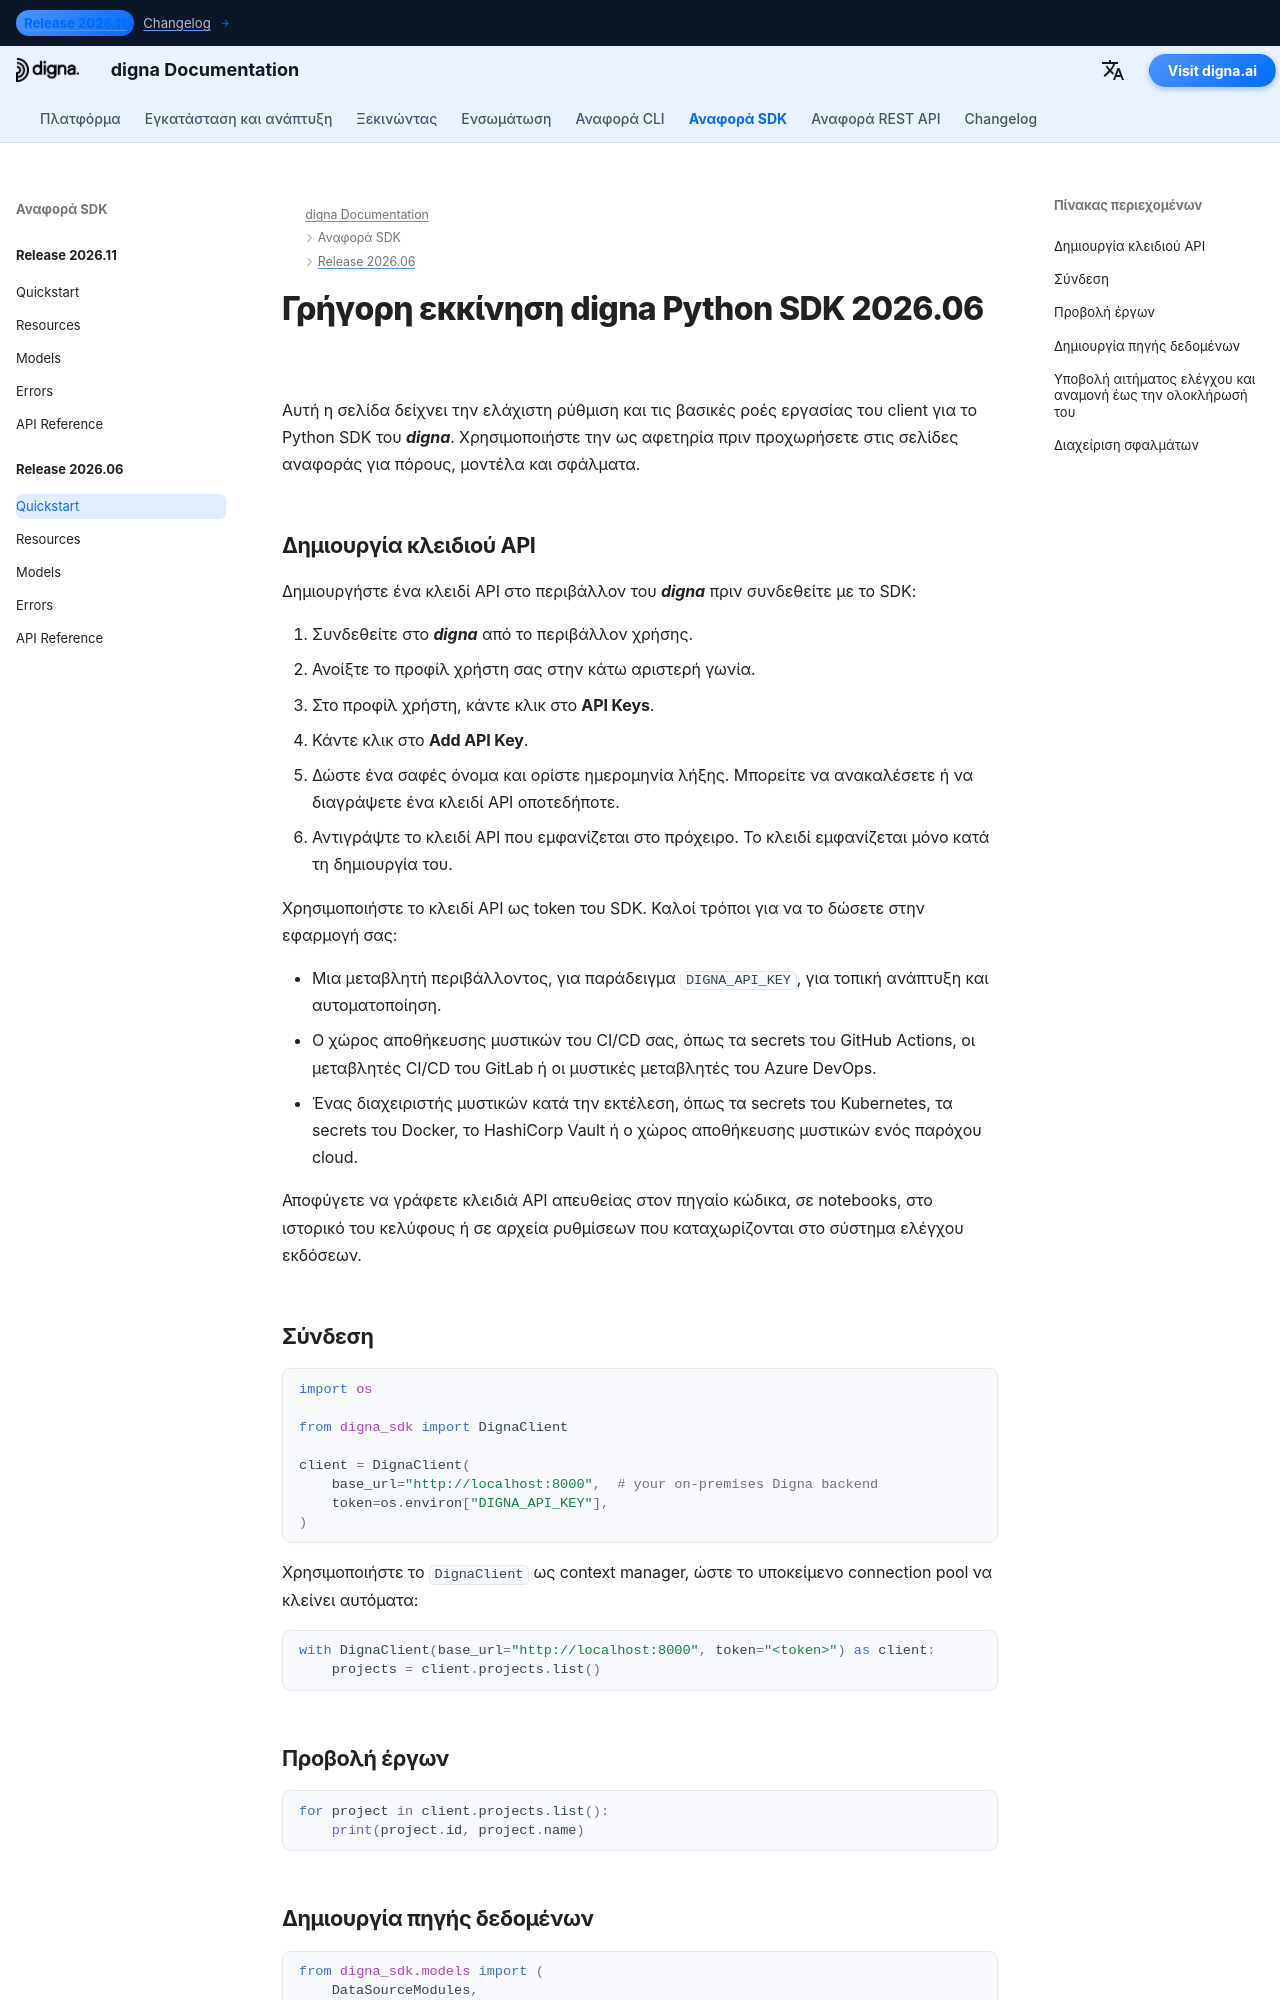

repository: dignaai/digna-docs · page: el/sdk/Release 2026.06/quickstart/index.html · generator: mkdocs

---
title: Γρήγορη εκκίνηση digna Python SDK 2026.06 | Τεκμηρίωση digna
description: Οδηγός γρήγορης εκκίνησης για την έκδοση digna Python SDK 2026.06
image: /assets/logo_square.png
---

# Γρήγορη εκκίνηση digna Python SDK 2026.06

Αυτή η σελίδα δείχνει την ελάχιστη ρύθμιση και τις βασικές ροές εργασίας του client για το Python SDK του ***digna***. Χρησιμοποιήστε την ως αφετηρία πριν προχωρήσετε στις σελίδες αναφοράς για πόρους, μοντέλα και σφάλματα.

## Δημιουργία κλειδιού API

Δημιουργήστε ένα κλειδί API στο περιβάλλον του ***digna*** πριν συνδεθείτε με το SDK:

1. Συνδεθείτε στο ***digna*** από το περιβάλλον χρήσης.
2. Ανοίξτε το προφίλ χρήστη σας στην κάτω αριστερή γωνία.
3. Στο προφίλ χρήστη, κάντε κλικ στο **API Keys**.
4. Κάντε κλικ στο **Add API Key**.
5. Δώστε ένα σαφές όνομα και ορίστε ημερομηνία λήξης. Μπορείτε να ανακαλέσετε ή να διαγράψετε ένα κλειδί API οποτεδήποτε.
6. Αντιγράψτε το κλειδί API που εμφανίζεται στο πρόχειρο. Το κλειδί εμφανίζεται μόνο κατά τη δημιουργία του.

Χρησιμοποιήστε το κλειδί API ως token του SDK. Καλοί τρόποι για να το δώσετε στην εφαρμογή σας:

- Μια μεταβλητή περιβάλλοντος, για παράδειγμα `DIGNA_API_KEY`, για τοπική ανάπτυξη και αυτοματοποίηση.
- Ο χώρος αποθήκευσης μυστικών του CI/CD σας, όπως τα secrets του GitHub Actions, οι μεταβλητές CI/CD του GitLab ή οι μυστικές μεταβλητές του Azure DevOps.
- Ένας διαχειριστής μυστικών κατά την εκτέλεση, όπως τα secrets του Kubernetes, τα secrets του Docker, το HashiCorp Vault ή ο χώρος αποθήκευσης μυστικών ενός παρόχου cloud.

Αποφύγετε να γράφετε κλειδιά API απευθείας στον πηγαίο κώδικα, σε notebooks, στο ιστορικό του κελύφους ή σε αρχεία ρυθμίσεων που καταχωρίζονται στο σύστημα ελέγχου εκδόσεων.

## Σύνδεση

```python
import os

from digna_sdk import DignaClient

client = DignaClient(
    base_url="http://localhost:8000",  # your on-premises Digna backend
    token=os.environ["DIGNA_API_KEY"],
)
```

Χρησιμοποιήστε το `DignaClient` ως context manager, ώστε το υποκείμενο
connection pool να κλείνει αυτόματα:

```python
with DignaClient(base_url="http://localhost:8000", token="<token>") as client:
    projects = client.projects.list()
```

## Προβολή έργων

```python
for project in client.projects.list():
    print(project.id, project.name)
```
